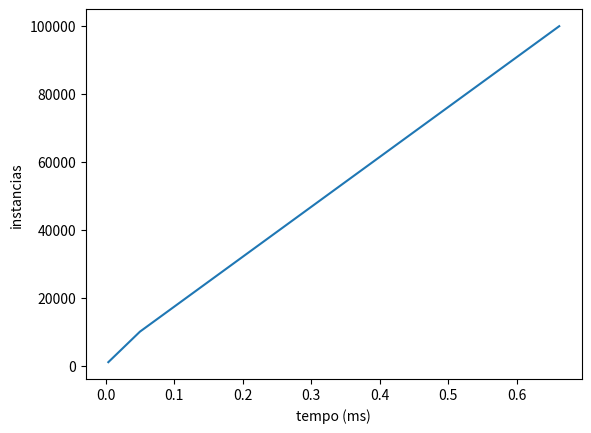

Write Python code to recreate this figure.
import matplotlib.pyplot as plt

bubble_sort = [0.260344982147, 24.2946741581, 2772.60127497]
opt_bubble_sort = [0.152542114258, 14.5800769329, 1541.00307989]
insertion = [0.0545740127563, 5.08736205101, 510.149442911]
selection = [0.0914099216461, 9.03922009468, 1023.76130891]
merge = [0.00400805473328, 0.0501999855042, 0.662274122238]
heap = [0.00580501556396, 0.0701251029968, 0.888921022415]
quick = [0.00243210792542, 0.0280718803406, 0.344472885132]
binary = [2.90870666504e-05, 9.89437103271e-05, 0.000890016555786]
max_arr = []


plt.plot(merge, [1000, 10000, 100000])
plt.ylabel('instancias')
plt.xlabel('tempo (ms)')
plt.show()